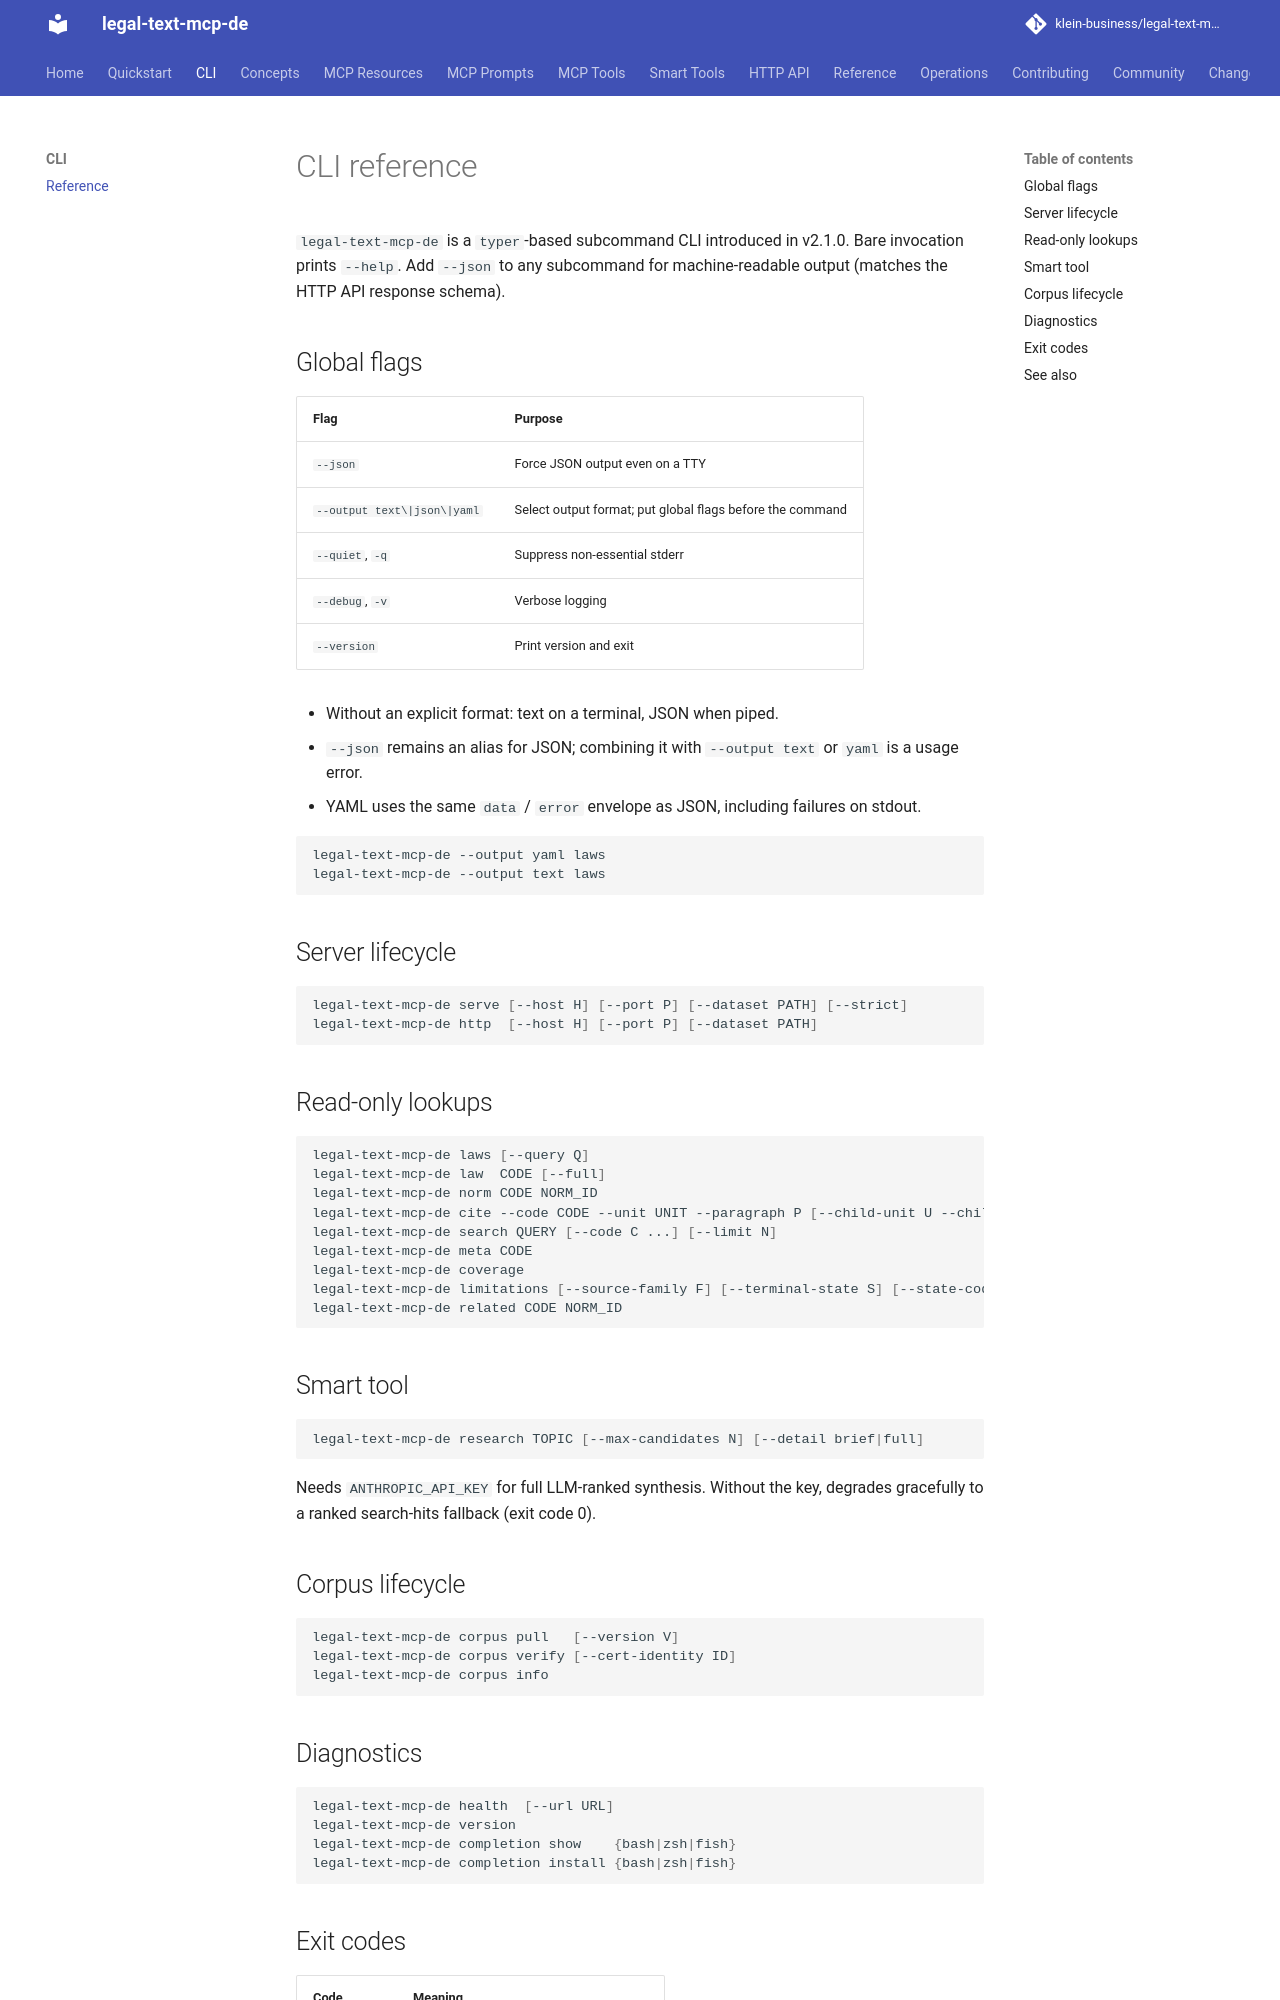

repository: klein-business/legal-text-mcp-de · page: dev/cli/index.html · generator: mkdocs

# CLI reference

`legal-text-mcp-de` is a `typer`-based subcommand CLI introduced in
v2.1.0. Bare invocation prints `--help`. Add `--json` to any subcommand
for machine-readable output (matches the HTTP API response schema).

## Global flags

| Flag | Purpose |
|---|---|
| `--json` | Force JSON output even on a TTY |
| `--output text\|json\|yaml` | Select output format; put global flags before the command |
| `--quiet`, `-q` | Suppress non-essential stderr |
| `--debug`, `-v` | Verbose logging |
| `--version` | Print version and exit |

- Without an explicit format: text on a terminal, JSON when piped.
- `--json` remains an alias for JSON; combining it with `--output text` or `yaml` is a usage error.
- YAML uses the same `data` / `error` envelope as JSON, including failures on stdout.

```bash
legal-text-mcp-de --output yaml laws
legal-text-mcp-de --output text laws
```

## Server lifecycle

```bash
legal-text-mcp-de serve [--host H] [--port P] [--dataset PATH] [--strict]
legal-text-mcp-de http  [--host H] [--port P] [--dataset PATH]
```

## Read-only lookups

```bash
legal-text-mcp-de laws [--query Q]
legal-text-mcp-de law  CODE [--full]
legal-text-mcp-de norm CODE NORM_ID
legal-text-mcp-de cite --code CODE --unit UNIT --paragraph P [--child-unit U --child-value V]
legal-text-mcp-de search QUERY [--code C ...] [--limit N]
legal-text-mcp-de meta CODE
legal-text-mcp-de coverage
legal-text-mcp-de limitations [--source-family F] [--terminal-state S] [--state-code C] [--law-id L]
legal-text-mcp-de related CODE NORM_ID
```

## Smart tool

```bash
legal-text-mcp-de research TOPIC [--max-candidates N] [--detail brief|full]
```

Needs `ANTHROPIC_API_KEY` for full LLM-ranked synthesis. Without the key,
degrades gracefully to a ranked search-hits fallback (exit code 0).

## Corpus lifecycle

```bash
legal-text-mcp-de corpus pull   [--version V]
legal-text-mcp-de corpus verify [--cert-identity ID]
legal-text-mcp-de corpus info
```
